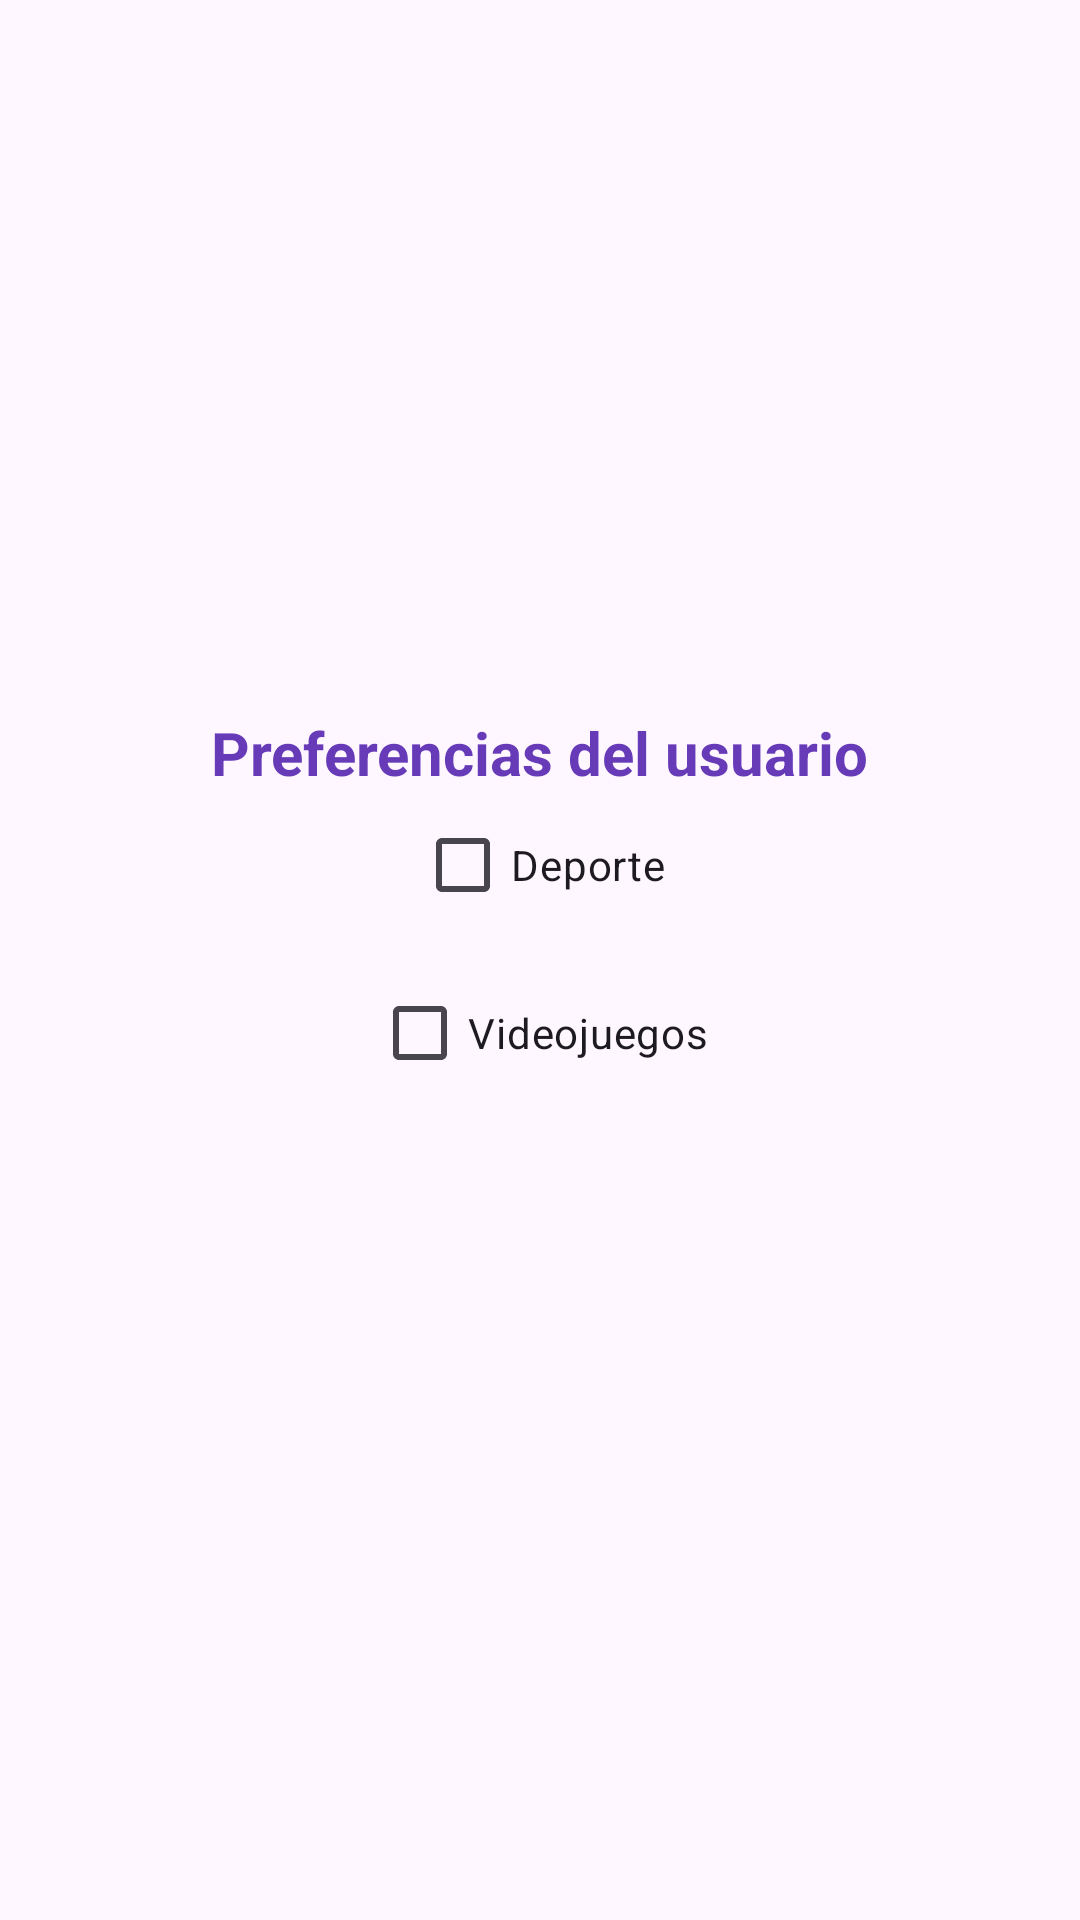

Produce the Android XML layout that renders to this screen, including the resource entries it uses.
<!-- AndroidManifest.xml: application theme Theme.ConceptosBasicos -->
<!-- res/layout/activity_checkbox.xml -->
<?xml version="1.0" encoding="utf-8"?>
<androidx.constraintlayout.widget.ConstraintLayout xmlns:android="http://schemas.android.com/apk/res/android"
    xmlns:app="http://schemas.android.com/apk/res-auto"
    xmlns:tools="http://schemas.android.com/tools"
    android:layout_width="match_parent"
    android:layout_height="match_parent"
    tools:context=".CheckboxActivity">

    <TextView
        android:id="@+id/textView6"
        android:layout_width="wrap_content"
        android:layout_height="wrap_content"
        android:text="Preferencias del usuario"
        android:textColor="#673AB7"
        android:textSize="20sp"
        android:textStyle="bold"
        app:layout_constraintBottom_toBottomOf="parent"
        app:layout_constraintEnd_toEndOf="parent"
        app:layout_constraintStart_toStartOf="parent"
        app:layout_constraintTop_toTopOf="parent"
        app:layout_constraintVertical_bias="0.387" />

    <CheckBox
        android:id="@+id/checkBoxDeporte"
        android:layout_width="wrap_content"
        android:layout_height="wrap_content"
        android:text="@string/checkbox_deporte"
        android:onClick="clickOnHobby"
        app:layout_constraintEnd_toEndOf="parent"
        app:layout_constraintStart_toStartOf="parent"
        app:layout_constraintTop_toBottomOf="@+id/textView6" />

    <CheckBox
        android:id="@+id/checkBoxVideoGames"
        android:layout_width="wrap_content"
        android:layout_height="wrap_content"
        android:layout_marginTop="8dp"
        android:text="@string/checkbox_videogames"
        android:onClick="clickOnHobby"
        app:layout_constraintEnd_toEndOf="parent"
        app:layout_constraintStart_toStartOf="parent"
        app:layout_constraintTop_toBottomOf="@+id/checkBoxDeporte" />
</androidx.constraintlayout.widget.ConstraintLayout>
<!-- resources referenced by this layout -->
<resources>
  <string name="checkbox_deporte">Deporte</string>
  <string name="checkbox_videogames">Videojuegos</string>
  <style name="Theme.ConceptosBasicos" parent="Base.Theme.ConceptosBasicos" />
  <style name="Base.Theme.ConceptosBasicos" parent="Theme.Material3.DayNight.NoActionBar">
          
          
      </style>
</resources>
